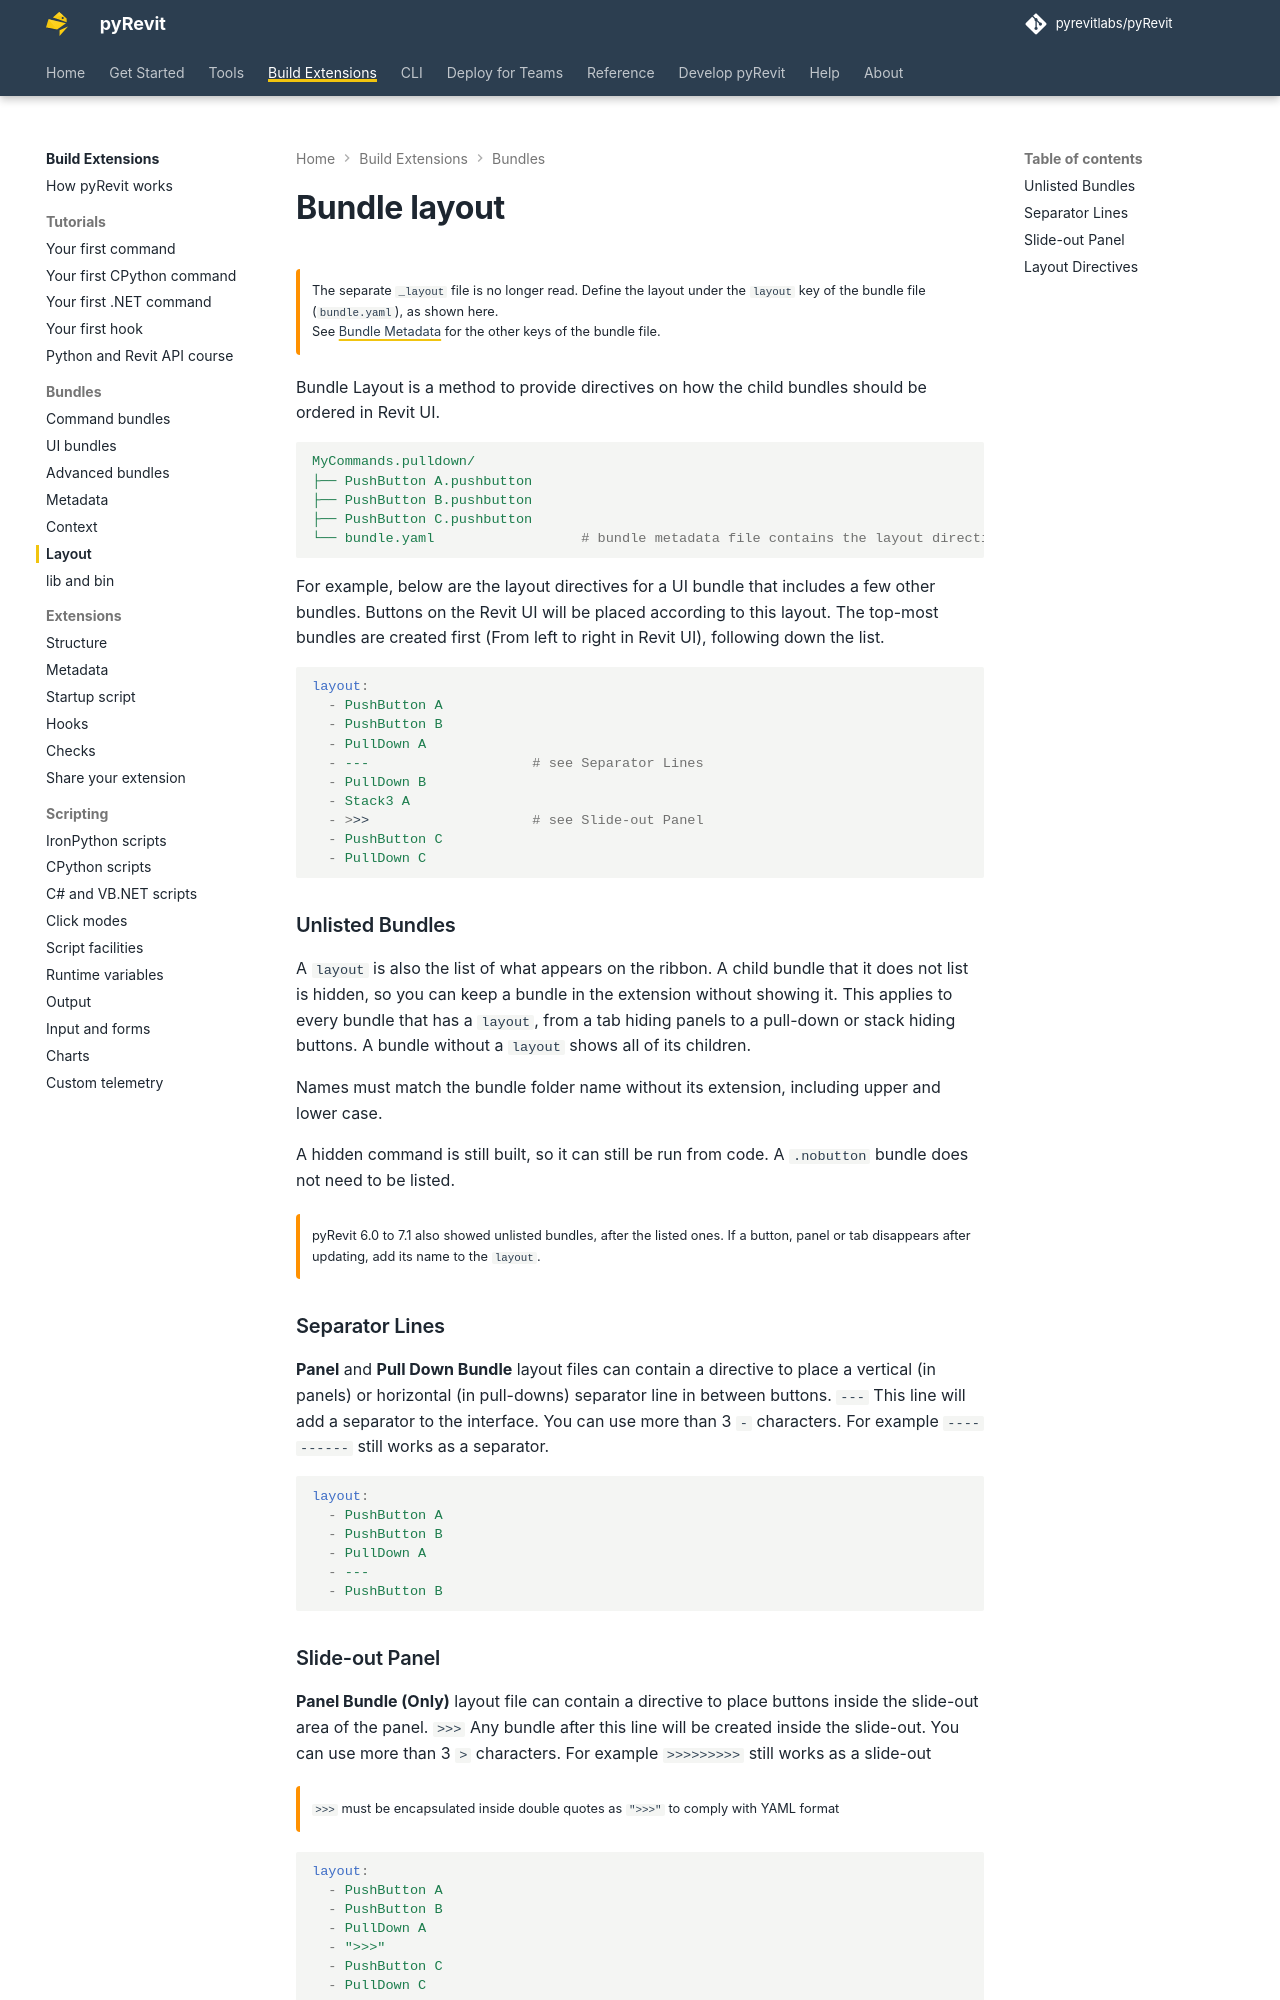

repository: pyrevitlabs/pyRevit · page: pr-preview/pr-3905/build-extensions/bundles/layout/index.html · generator: mkdocs

# Bundle layout

!!! warning ""

    The separate `_layout` file is no longer read. Define the layout under the `layout` key of the bundle file (`bundle.yaml`), as shown here.  
    See [Bundle Metadata](metadata.md) for the other keys of the bundle file.

Bundle Layout is a method to provide directives on how the child bundles should be ordered in Revit UI.

```yaml
MyCommands.pulldown/
├── PushButton A.pushbutton
├── PushButton B.pushbutton
├── PushButton C.pushbutton
└── bundle.yaml                  # bundle metadata file contains the layout directives
```

For example, below are the layout directives for a UI bundle that includes a few other bundles. Buttons on the Revit UI will be placed according to this layout. The top-most bundles are created first (From left to right in Revit UI), following down the list.

```yaml
layout:
  - PushButton A
  - PushButton B
  - PullDown A
  - ---                    # see Separator Lines
  - PullDown B
  - Stack3 A
  - >>>                    # see Slide-out Panel
  - PushButton C
  - PullDown C
```

### Unlisted Bundles

A `layout` is also the list of what appears on the ribbon. A child bundle that it does not list is hidden, so you can keep a bundle in the extension without showing it. This applies to every bundle that has a `layout`, from a tab hiding panels to a pull-down or stack hiding buttons. A bundle without a `layout` shows all of its children.

Names must match the bundle folder name without its extension, including upper and lower case.

A hidden command is still built, so it can still be run from code. A `.nobutton` bundle does not need to be listed.

!!! warning ""

    pyRevit 6.0 to 7.1 also showed unlisted bundles, after the listed ones. If a button, panel or tab disappears after updating, add its name to the `layout`.

### Separator Lines
**Panel** and **Pull Down Bundle** layout files can contain a directive to place a vertical (in panels) or horizontal (in pull-downs) separator line in between buttons. `---` This line will add a separator to the interface. You can use more than 3 `-` characters. For example `----------` still works as a separator.

```yaml
layout:
  - PushButton A
  - PushButton B
  - PullDown A
  - ---
  - PushButton B
```

### Slide-out Panel
**Panel Bundle (Only)** layout file can contain a directive to place buttons inside the slide-out area of the panel. `>>>` Any bundle after this line will be created inside the slide-out. You can use more than 3 `>` characters. For example `>>>>>>>>>` still works as a slide-out

!!! warning ""

    `>>>` must be encapsulated inside double quotes as `">>>"` to comply with YAML format

```yaml
layout:
  - PushButton A
  - PushButton B
  - PullDown A
  - ">>>"
  - PushButton C
  - PullDown C
```
